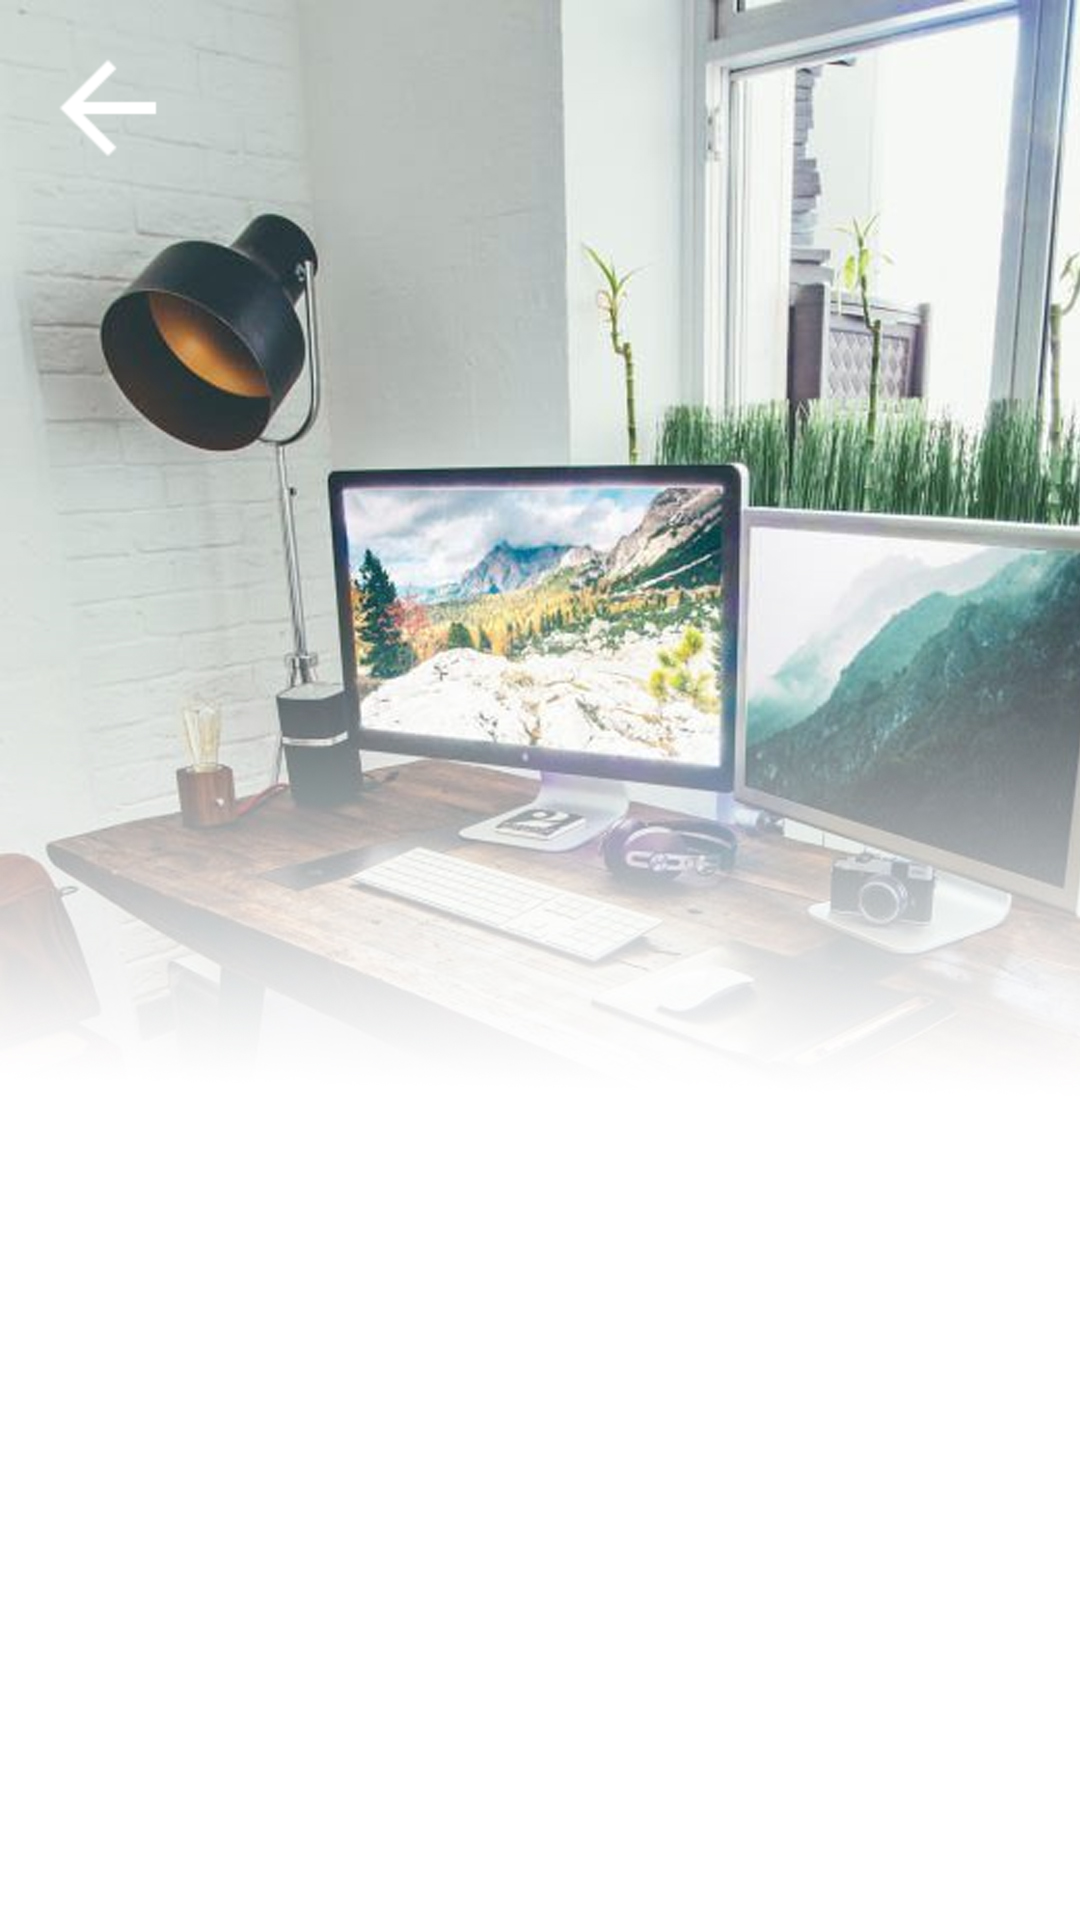

Android layout source for this screen:
<!-- AndroidManifest.xml: application theme Theme.Portfolio -->
<!-- res/layout/activity_fav.xml -->
<?xml version="1.0" encoding="utf-8"?>
<androidx.constraintlayout.widget.ConstraintLayout xmlns:android="http://schemas.android.com/apk/res/android"
    xmlns:app="http://schemas.android.com/apk/res-auto"
    xmlns:tools="http://schemas.android.com/tools"
    android:layout_width="match_parent"
    android:layout_height="match_parent"
    tools:context=".Fav">

    <ImageView
        android:id="@+id/imageView2"
        android:layout_width="wrap_content"
        android:layout_height="wrap_content"
        app:layout_constraintBottom_toBottomOf="parent"
        app:layout_constraintEnd_toEndOf="parent"
        app:layout_constraintHorizontal_bias="0.0"
        app:layout_constraintStart_toStartOf="parent"
        app:layout_constraintTop_toTopOf="parent"
        app:layout_constraintVertical_bias="0.0"
        app:srcCompat="@drawable/aboutmeimg" />

    <GridView
        android:id="@+id/gv_photos"
        android:layout_width="match_parent"
        android:layout_height="match_parent"
        android:layout_marginTop="64dp"
        android:columnWidth="150dp"
        android:fadingEdgeLength="0px"
        android:horizontalSpacing="0dp"
        android:listSelector="@null"
        android:numColumns="auto_fit"
        android:verticalSpacing="0dp"
        app:layout_constraintBottom_toBottomOf="parent"
        app:layout_constraintEnd_toEndOf="parent"
        app:layout_constraintStart_toStartOf="parent"
        app:layout_constraintTop_toTopOf="parent" />

    <ImageButton
        android:id="@+id/btn_back"
        android:layout_width="wrap_content"
        android:layout_height="wrap_content"
        android:layout_marginStart="24dp"
        android:layout_marginTop="24dp"
        android:background="@android:color/transparent"
        android:scaleX="2"
        android:scaleY="2"
        app:layout_constraintStart_toStartOf="parent"
        app:layout_constraintTop_toTopOf="parent"
        app:srcCompat="@drawable/abc_vector_test" />
</androidx.constraintlayout.widget.ConstraintLayout>
<!-- resources referenced by this layout -->
<resources>
  <!-- drawable aboutmeimg: jpg bitmap (drawable, 389245 bytes) -->
  <style name="Theme.Portfolio" parent="Theme.MaterialComponents.DayNight.DarkActionBar">
          
          <item name="colorPrimary">@color/purple_500</item>
          <item name="colorPrimaryVariant">@color/purple_700</item>
          <item name="colorOnPrimary">@color/white</item>
          
          <item name="colorSecondary">@color/teal_200</item>
          <item name="colorSecondaryVariant">@color/teal_700</item>
          <item name="colorOnSecondary">@color/black</item>
          
          <item name="android:statusBarColor" tools:targetApi="l">?attr/colorPrimaryVariant</item>
          
      </style>
  <!-- not gathered from this repository: default colours our renderer supplied (Android Studio template values) -->
  <color name="purple_500">#FF6200EE</color>
  <color name="purple_700">#FF3700B3</color>
  <color name="teal_200">#FF03DAC5</color>
  <color name="teal_700">#FF018786</color>
  <color name="black">#FF000000</color>
  <color name="white">#FFFFFFFF</color>
</resources>
